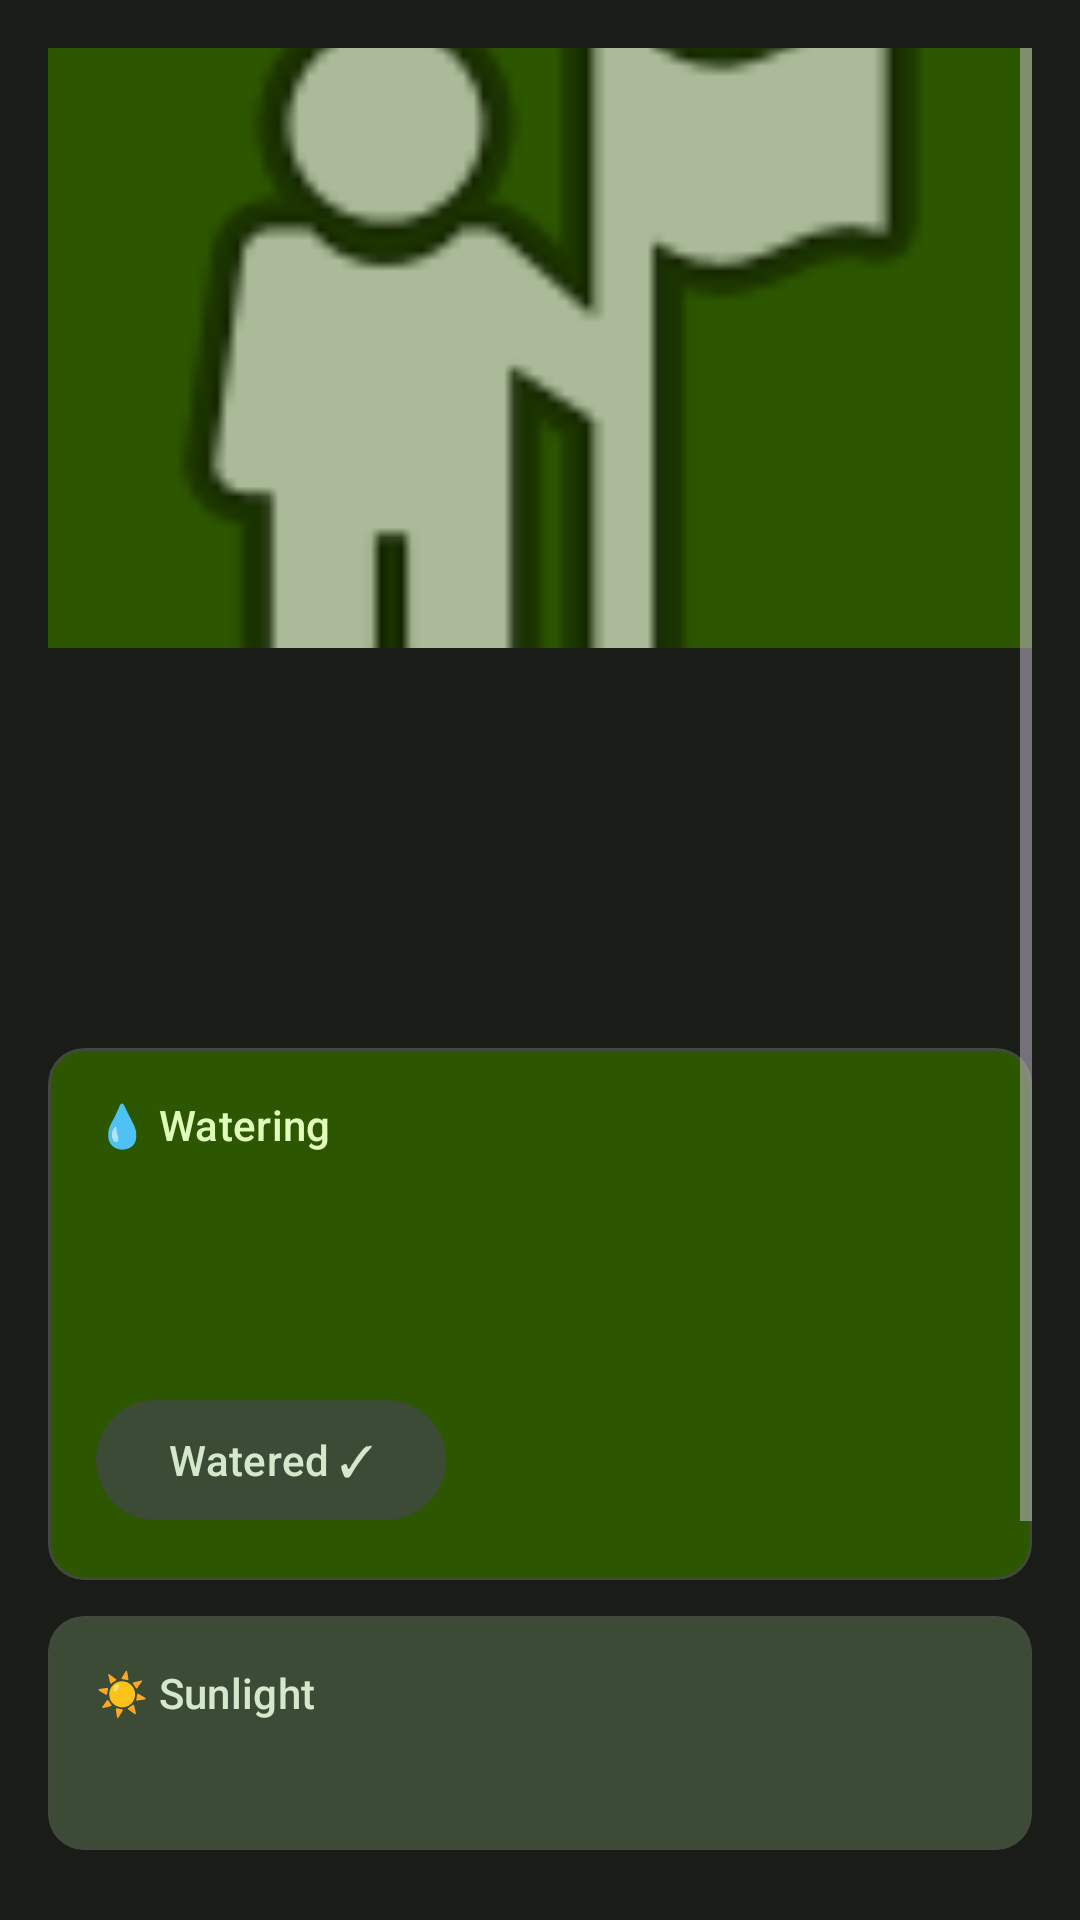

This screen was rendered from an Android layout file. Write that file and the resources it references.
<!-- AndroidManifest.xml: application theme Theme.PlantCare -->
<!-- res/layout/fragment_plant_detail.xml -->
<?xml version="1.0" encoding="utf-8"?>
<ScrollView
    xmlns:android="http://schemas.android.com/apk/res/android"
    xmlns:app="http://schemas.android.com/apk/res-auto"
    android:layout_width="match_parent"
    android:layout_height="match_parent"
    android:fillViewport="true"
    android:padding="16dp">

    <LinearLayout
        android:layout_width="match_parent"
        android:layout_height="wrap_content"
        android:orientation="vertical">

        <ImageView
            android:id="@+id/img_plant_photo"
            android:layout_width="match_parent"
            android:layout_height="200dp"
            android:scaleType="centerCrop"
            android:src="@android:drawable/ic_menu_myplaces"
            android:contentDescription="Plant photo"
            android:background="@color/md_theme_dark_primaryContainer"
            android:layout_marginBottom="16dp" />

        <TextView
            android:id="@+id/txt_name"
            android:layout_width="wrap_content"
            android:layout_height="wrap_content"
            android:textAppearance="?attr/textAppearanceHeadlineSmall"
            android:textColor="@color/md_theme_dark_onSurface" />

        <TextView
            android:id="@+id/txt_species"
            android:layout_width="wrap_content"
            android:layout_height="wrap_content"
            android:textAppearance="?attr/textAppearanceBodyMedium"
            android:textColor="@color/md_theme_dark_onSurfaceVariant"
            android:layout_marginTop="4dp" />

        <TextView
            android:id="@+id/txt_location"
            android:layout_width="wrap_content"
            android:layout_height="wrap_content"
            android:textAppearance="?attr/textAppearanceBodyMedium"
            android:textColor="@color/md_theme_dark_onSurfaceVariant"
            android:layout_marginTop="4dp" />

        <TextView
            android:id="@+id/txt_date_planted"
            android:layout_width="wrap_content"
            android:layout_height="wrap_content"
            android:textAppearance="?attr/textAppearanceBodyMedium"
            android:textColor="@color/md_theme_dark_onSurfaceVariant"
            android:layout_marginTop="4dp" />

        <com.google.android.material.card.MaterialCardView
            android:layout_width="match_parent"
            android:layout_height="wrap_content"
            android:layout_marginTop="16dp"
            app:cardCornerRadius="12dp"
            app:cardBackgroundColor="@color/md_theme_dark_primaryContainer"
            app:cardElevation="0dp">

            <LinearLayout
                android:layout_width="match_parent"
                android:layout_height="wrap_content"
                android:orientation="vertical"
                android:padding="16dp">

                <TextView
                    android:layout_width="wrap_content"
                    android:layout_height="wrap_content"
                    android:text="💧 Watering"
                    android:textAppearance="?attr/textAppearanceTitleSmall"
                    android:textColor="@color/md_theme_dark_onPrimaryContainer" />

                <TextView
                    android:id="@+id/txt_last_watered"
                    android:layout_width="wrap_content"
                    android:layout_height="wrap_content"
                    android:layout_marginTop="8dp"
                    android:textAppearance="?attr/textAppearanceBodyMedium"
                    android:textColor="@color/md_theme_dark_onPrimaryContainer" />

                <TextView
                    android:id="@+id/txt_next_water"
                    android:layout_width="wrap_content"
                    android:layout_height="wrap_content"
                    android:layout_marginTop="4dp"
                    android:textAppearance="?attr/textAppearanceBodyMedium"
                    android:textColor="@color/md_theme_dark_onPrimaryContainer" />

                <TextView
                    android:id="@+id/txt_water_interval"
                    android:layout_width="wrap_content"
                    android:layout_height="wrap_content"
                    android:layout_marginTop="4dp"
                    android:textAppearance="?attr/textAppearanceBodySmall"
                    android:textColor="@color/md_theme_dark_onPrimaryContainer" />

                <com.google.android.material.button.MaterialButton
                    android:id="@+id/btn_water"
                    android:layout_width="wrap_content"
                    android:layout_height="wrap_content"
                    android:layout_marginTop="8dp"
                    android:text="@string/watered"
                    style="@style/Widget.Material3.Button.TonalButton" />

            </LinearLayout>

        </com.google.android.material.card.MaterialCardView>

        <com.google.android.material.card.MaterialCardView
            android:layout_width="match_parent"
            android:layout_height="wrap_content"
            android:layout_marginTop="12dp"
            app:cardCornerRadius="12dp"
            app:cardBackgroundColor="@color/md_theme_dark_secondaryContainer"
            app:cardElevation="0dp">

            <LinearLayout
                android:layout_width="match_parent"
                android:layout_height="wrap_content"
                android:orientation="vertical"
                android:padding="16dp">

                <TextView
                    android:layout_width="wrap_content"
                    android:layout_height="wrap_content"
                    android:text="☀️ Sunlight"
                    android:textAppearance="?attr/textAppearanceTitleSmall"
                    android:textColor="@color/md_theme_dark_onSecondaryContainer" />

                <TextView
                    android:id="@+id/txt_sunlight"
                    android:layout_width="wrap_content"
                    android:layout_height="wrap_content"
                    android:layout_marginTop="8dp"
                    android:textAppearance="?attr/textAppearanceBodyMedium"
                    android:textColor="@color/md_theme_dark_onSecondaryContainer" />

            </LinearLayout>

        </com.google.android.material.card.MaterialCardView>

        <TextView
            android:id="@+id/txt_notes"
            android:layout_width="match_parent"
            android:layout_height="wrap_content"
            android:layout_marginTop="16dp"
            android:textAppearance="?attr/textAppearanceBodyMedium"
            android:textColor="@color/md_theme_dark_onSurfaceVariant"
            android:visibility="gone" />

        <com.google.android.material.button.MaterialButton
            android:id="@+id/btn_health_log"
            android:layout_width="match_parent"
            android:layout_height="wrap_content"
            android:layout_marginTop="16dp"
            android:text="@string/health_log_title"
            style="@style/Widget.Material3.Button.OutlinedButton" />

        <com.google.android.material.button.MaterialButton
            android:id="@+id/btn_edit"
            android:layout_width="match_parent"
            android:layout_height="wrap_content"
            android:layout_marginTop="8dp"
            android:text="Edit Plant"
            style="@style/Widget.Material3.Button.OutlinedButton" />

        <com.google.android.material.button.MaterialButton
            android:id="@+id/btn_delete"
            android:layout_width="match_parent"
            android:layout_height="wrap_content"
            android:layout_marginTop="8dp"
            android:text="@string/plant_delete"
            android:textColor="@color/md_theme_dark_error"
            style="@style/Widget.Material3.Button.TextButton" />

    </LinearLayout>

</ScrollView>
<!-- resources referenced by this layout -->
<resources>
  <color name="md_theme_dark_error">#FFB4AB</color>
  <color name="md_theme_dark_onPrimaryContainer">#DFFFBB</color>
  <color name="md_theme_dark_onSecondaryContainer">#D4E8CB</color>
  <color name="md_theme_dark_onSurface">#E2E3DB</color>
  <color name="md_theme_dark_onSurfaceVariant">#C2C9BB</color>
  <color name="md_theme_dark_primaryContainer">#2D5600</color>
  <color name="md_theme_dark_secondaryContainer">#3B4B36</color>
  <string name="health_log_title">Health Log</string>
  <string name="plant_delete">Delete plant</string>
  <string name="watered">Watered ✓</string>
  <color name="md_theme_dark_primary">#C3E88C</color>
  <color name="md_theme_dark_onPrimary">#1E3A00</color>
  <color name="md_theme_dark_secondary">#B9CCB0</color>
  <color name="md_theme_dark_onSecondary">#253421</color>
  <color name="md_theme_dark_tertiary">#A0D0CA</color>
  <color name="md_theme_dark_onTertiary">#013733</color>
  <color name="md_theme_dark_tertiaryContainer">#1F4E4A</color>
  <color name="md_theme_dark_onTertiaryContainer">#BBECE6</color>
  <color name="md_theme_dark_onError">#690005</color>
  <color name="md_theme_dark_errorContainer">#93000A</color>
  <color name="md_theme_dark_onErrorContainer">#FFDAD6</color>
  <color name="md_theme_dark_background">#1A1C18</color>
  <color name="md_theme_dark_onBackground">#E2E3DB</color>
  <color name="md_theme_dark_surface">#1A1C18</color>
  <color name="md_theme_dark_surfaceVariant">#43483F</color>
  <color name="md_theme_dark_outline">#8C9387</color>
  <color name="md_theme_dark_outlineVariant">#43483F</color>
  <color name="md_theme_dark_inverseSurface">#E2E3DB</color>
  <color name="md_theme_dark_inverseOnSurface">#2F312D</color>
  <color name="md_theme_dark_inversePrimary">#446800</color>
</resources>
